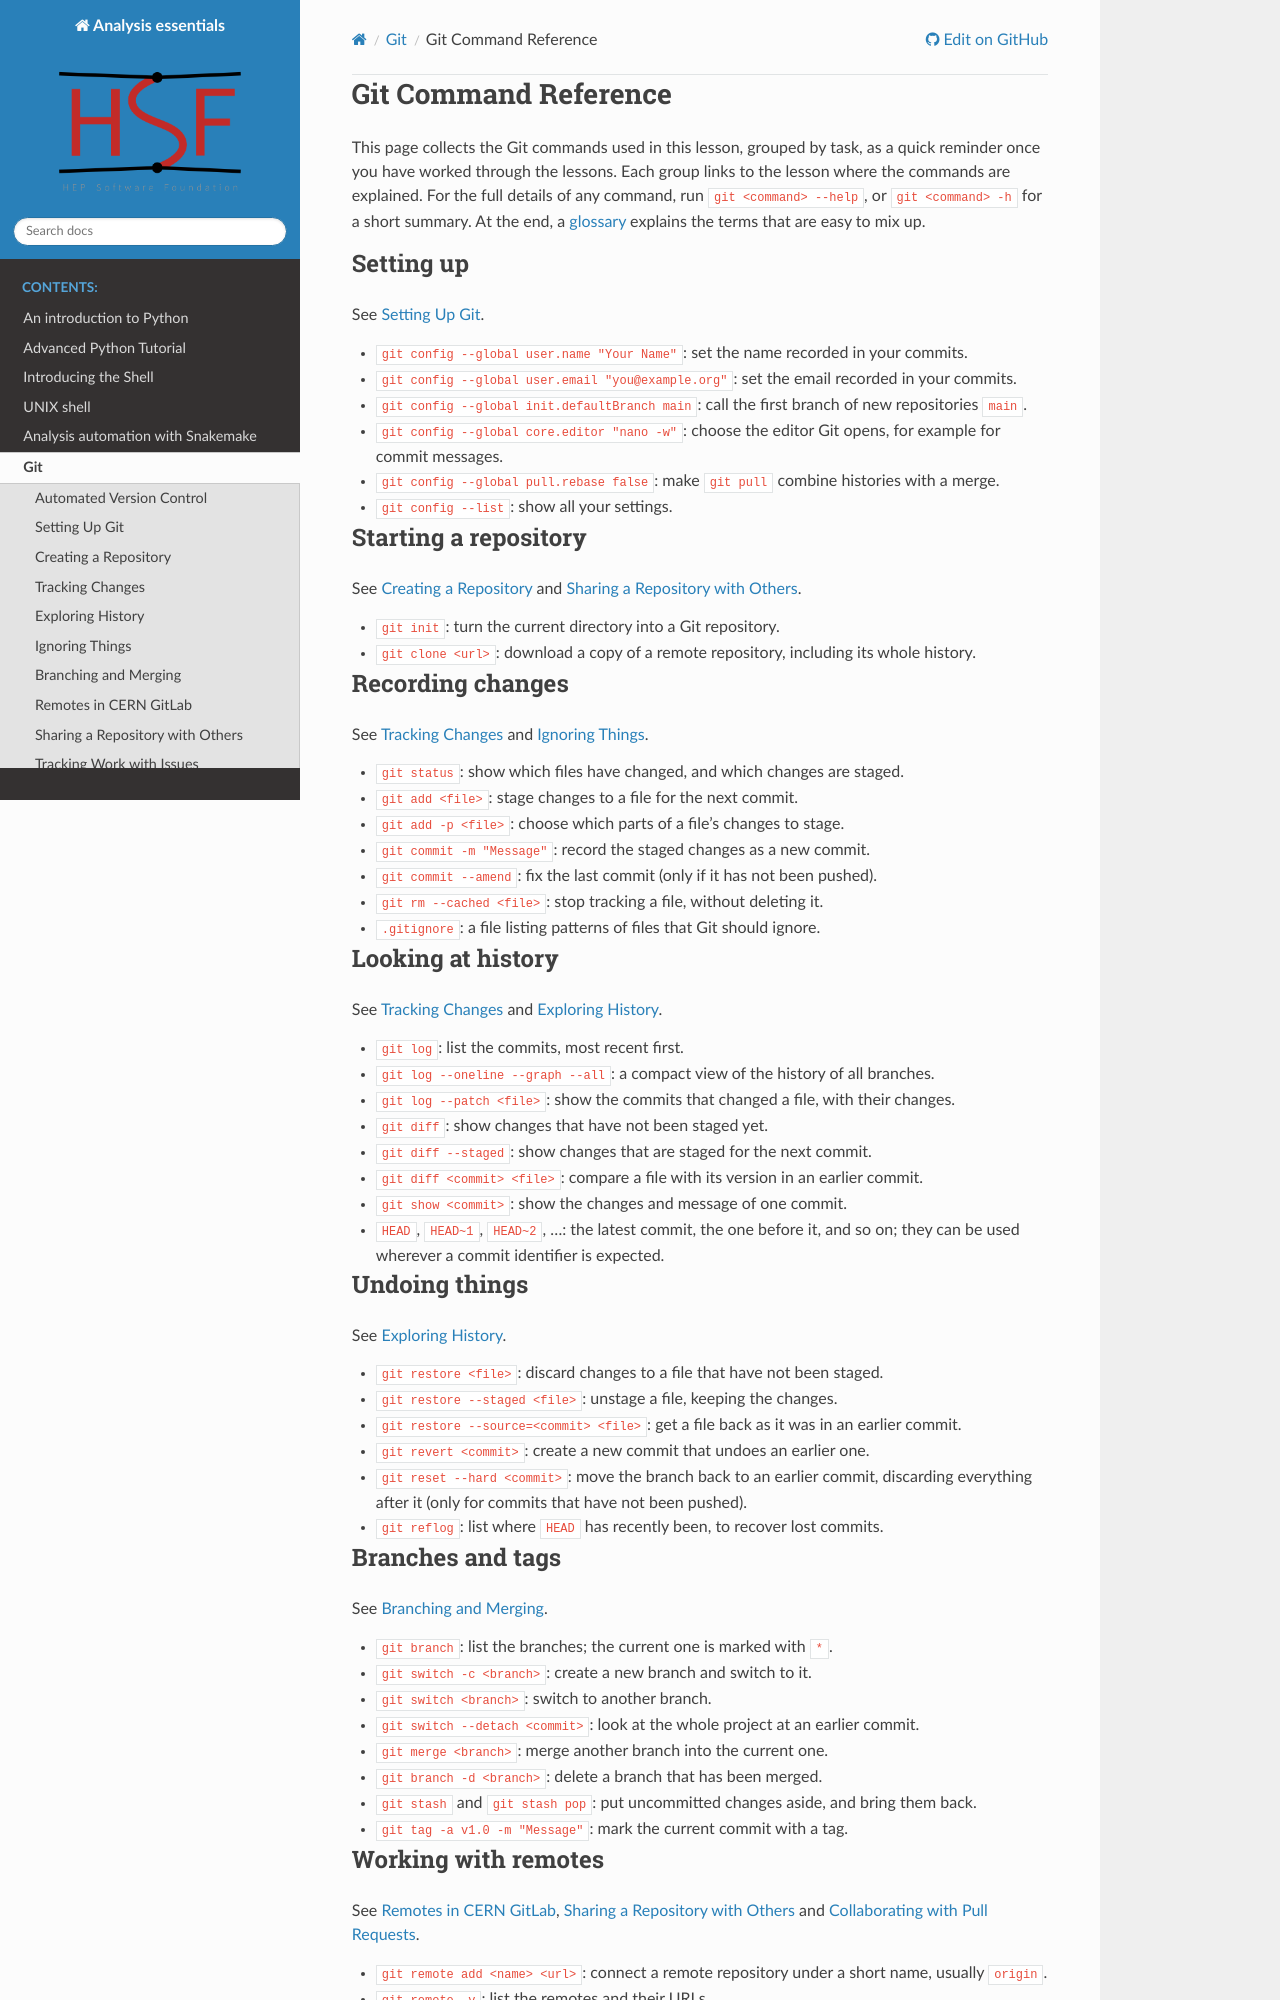

repository: hsf-training/analysis-essentials · page: git/17-reference.html · generator: sphinx

# Git Command Reference

This page collects the Git commands used in this lesson, grouped by task, as a
quick reminder once you have worked through the lessons. Each group links to
the lesson where the commands are explained. For the full details of any
command, run `git <command> --help`, or `git <command> -h` for a short summary.
At the end, a [glossary](#glossary) explains the terms that are easy to mix up.

## Setting up

See [Setting Up Git](02-setup.md).

* `git config --global user.name "Your Name"`: set the name recorded in your
  commits.
* `git config --global user.email "you@example.org"`: set the email recorded in
  your commits.
* `git config --global init.defaultBranch main`: call the first branch of new
  repositories `main`.
* `git config --global core.editor "nano -w"`: choose the editor Git opens, for
  example for commit messages.
* `git config --global pull.rebase false`: make `git pull` combine histories
  with a merge.
* `git config --list`: show all your settings.

## Starting a repository

See [Creating a Repository](03-create.md) and
[Sharing a Repository with Others](09-share.md).

* `git init`: turn the current directory into a Git repository.
* `git clone <url>`: download a copy of a remote repository, including its
  whole history.

## Recording changes

See [Tracking Changes](04-changes.md) and [Ignoring Things](06-ignore.md).

* `git status`: show which files have changed, and which changes are staged.
* `git add <file>`: stage changes to a file for the next commit.
* `git add -p <file>`: choose which parts of a file's changes to stage.
* `git commit -m "Message"`: record the staged changes as a new commit.
* `git commit --amend`: fix the last commit (only if it has not been pushed).
* `git rm --cached <file>`: stop tracking a file, without deleting it.
* `.gitignore`: a file listing patterns of files that Git should ignore.

## Looking at history

See [Tracking Changes](04-changes.md) and [Exploring History](05-history.md).

* `git log`: list the commits, most recent first.
* `git log --oneline --graph --all`: a compact view of the history of all
  branches.
* `git log --patch <file>`: show the commits that changed a file, with their
  changes.
* `git diff`: show changes that have not been staged yet.
* `git diff --staged`: show changes that are staged for the next commit.
* `git diff <commit> <file>`: compare a file with its version in an earlier
  commit.
* `git show <commit>`: show the changes and message of one commit.
* `HEAD`, `HEAD~1`, `HEAD~2`, ...: the latest commit, the one before it, and so
  on; they can be used wherever a commit identifier is expected.

## Undoing things

See [Exploring History](05-history.md).

* `git restore <file>`: discard changes to a file that have not been staged.
* `git restore --staged <file>`: unstage a file, keeping the changes.
* `git restore --source=<commit> <file>`: get a file back as it was in an
  earlier commit.
* `git revert <commit>`: create a new commit that undoes an earlier one.
* `git reset --hard <commit>`: move the branch back to an earlier commit,
  discarding everything after it (only for commits that have not been pushed).
* `git reflog`: list where `HEAD` has recently been, to recover lost commits.

## Branches and tags

See [Branching and Merging](07-branches.md).

* `git branch`: list the branches; the current one is marked with `*`.
* `git switch -c <branch>`: create a new branch and switch to it.
* `git switch <branch>`: switch to another branch.
* `git switch --detach <commit>`: look at the whole project at an earlier
  commit.
* `git merge <branch>`: merge another branch into the current one.
* `git branch -d <branch>`: delete a branch that has been merged.
* `git stash` and `git stash pop`: put uncommitted changes aside, and bring
  them back.
* `git tag -a v1.0 -m "Message"`: mark the current commit with a tag.

## Working with remotes

See [Remotes in CERN GitLab](08-gitlab.md),
[Sharing a Repository with Others](09-share.md) and
[Collaborating with Pull Requests](11-pullrequests.md).

* `git remote add <name> <url>`: connect a remote repository under a short name,
  usually `origin`.
* `git remote -v`: list the remotes and their URLs.
* `git push -u origin <branch>`: push a branch for the first time, and remember
  where it goes.
* `git push`: send new commits to the remote.
* `git push origin <tag>`: send a tag to the remote.
* `git pull`: download new commits from the remote and merge them into the
  current branch.
* `git fetch`: download new commits from the remote without merging them.
